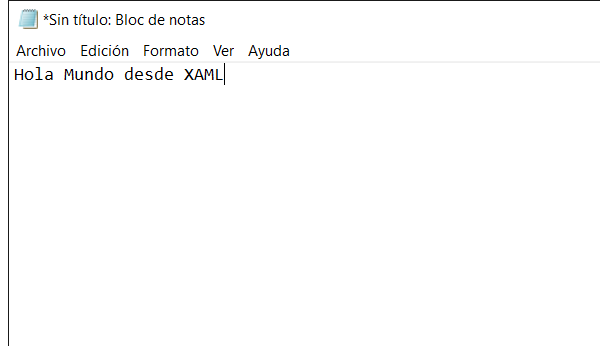
Task: Proceso en blanco
Workflow: Main

Step 1: Asociar ventana 'notepad.exe *Sin' on the element in window '*Sin título: Bloc de notas' (notepad.exe)

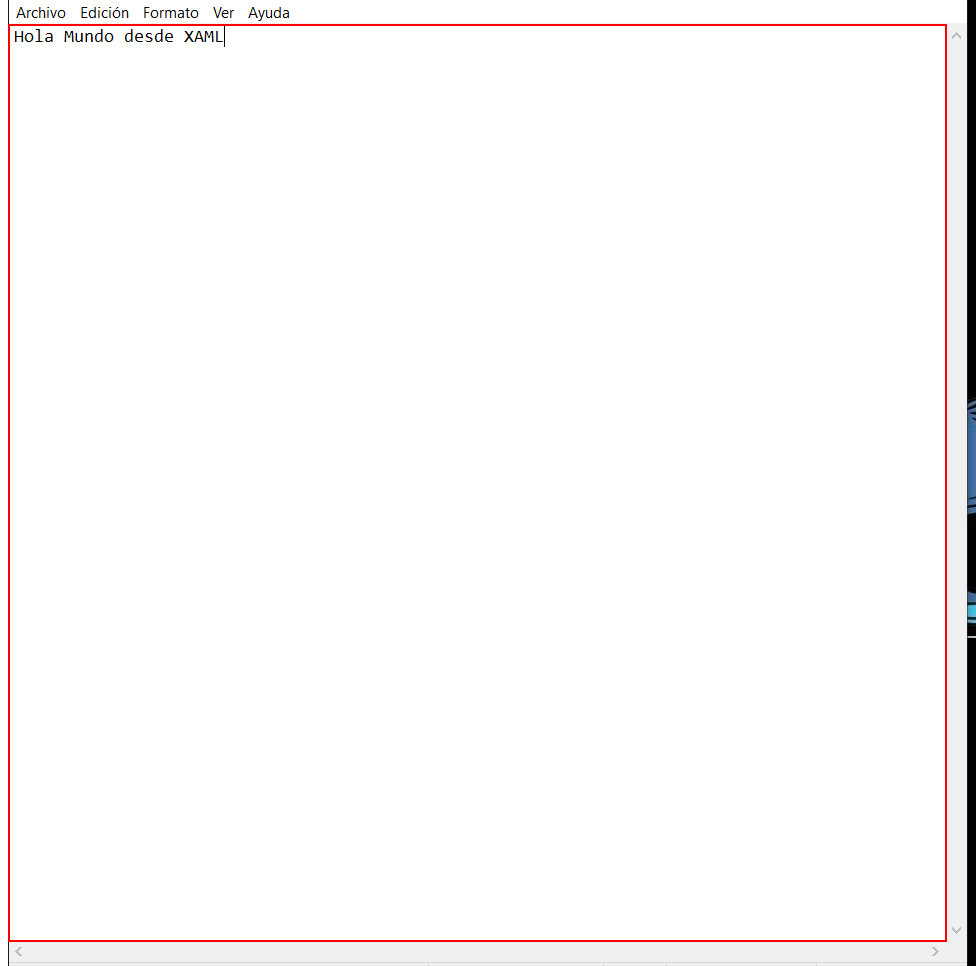
Step 2: type "Mensaje editado" into the editable text 'Editor de texto'